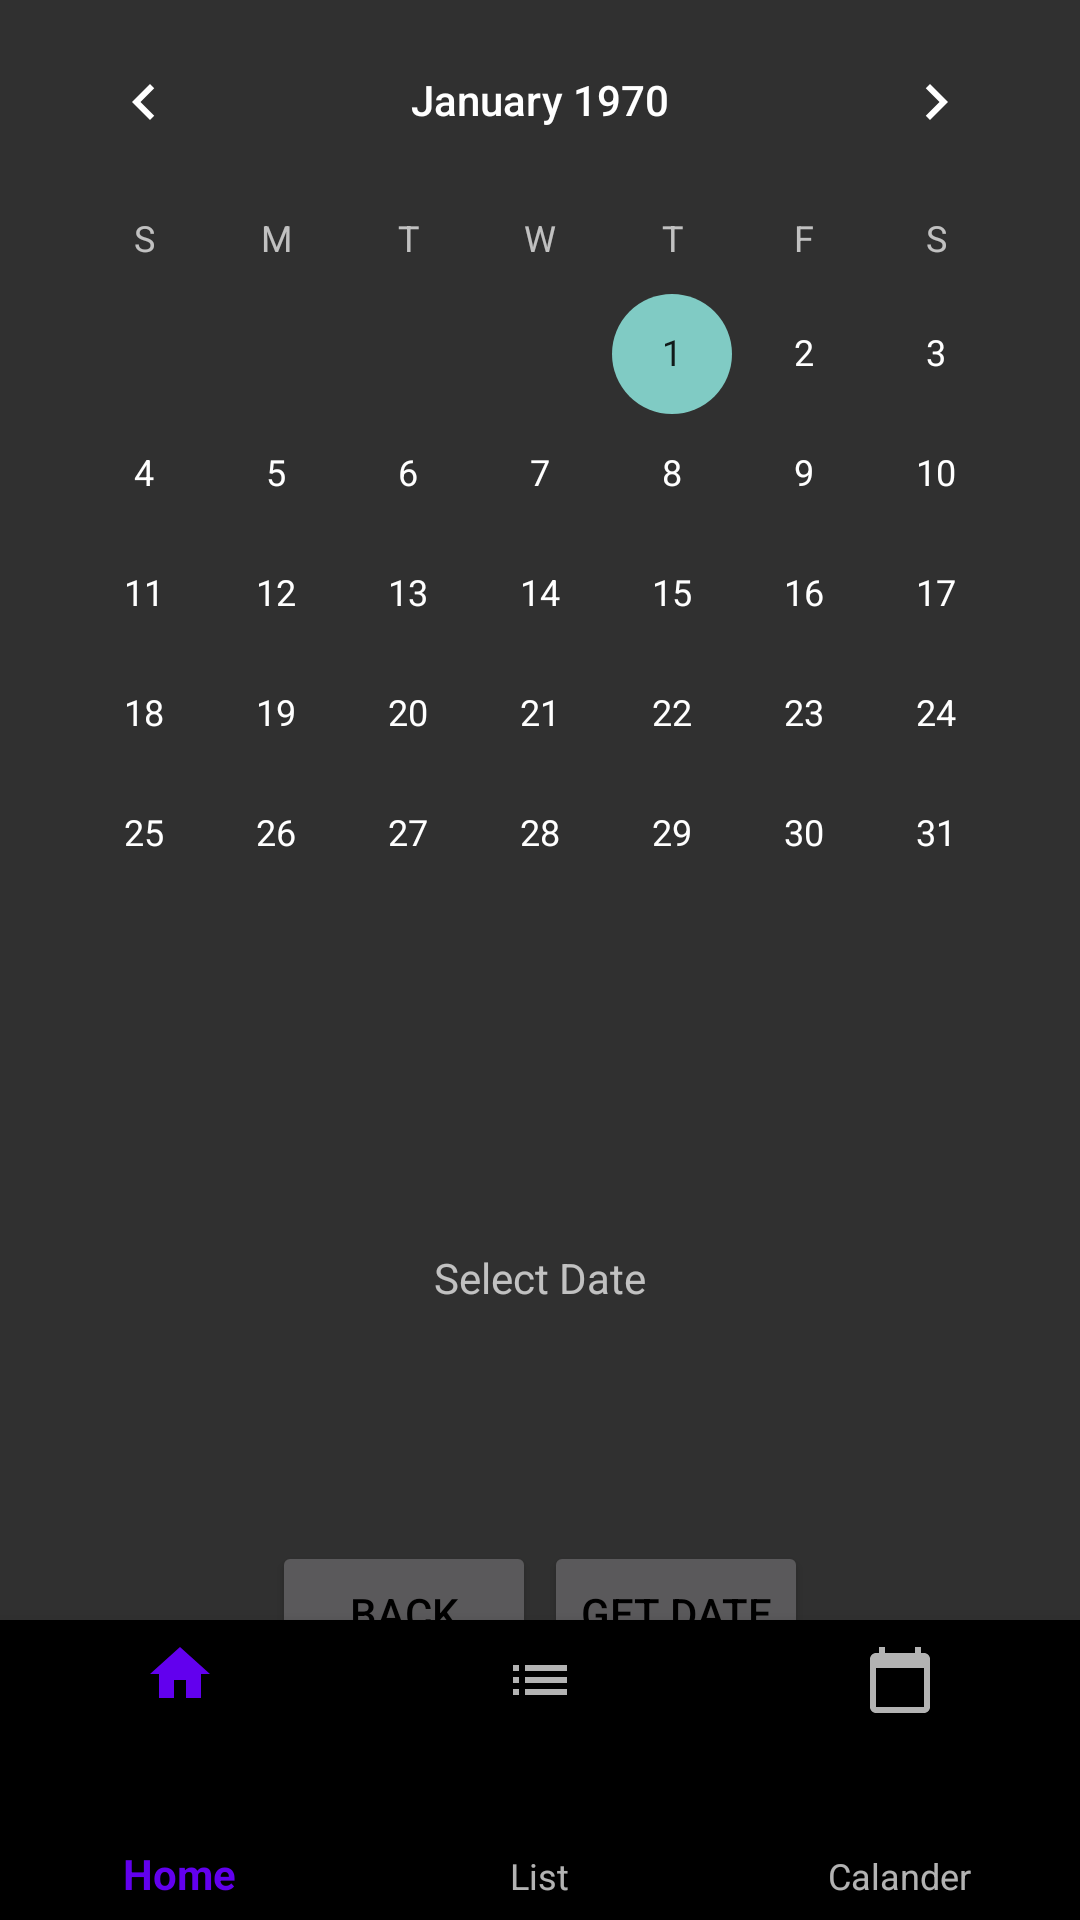

Produce the Android XML layout that renders to this screen, including the resource entries it uses.
<!-- AndroidManifest.xml: application theme Theme.GestationApp -->
<!-- res/layout/date_layout.xml -->
<?xml version="1.0" encoding="utf-8"?>
<androidx.constraintlayout.widget.ConstraintLayout xmlns:android="http://schemas.android.com/apk/res/android"
    xmlns:app="http://schemas.android.com/apk/res-auto"
    xmlns:tools="http://schemas.android.com/tools"
    android:layout_width="match_parent"
    android:layout_height="match_parent">

   

    <Button
        android:id="@+id/backButton"
        android:layout_width="wrap_content"
        android:layout_height="wrap_content"
        android:text="Back"
        android:textColor="@android:color/black"


        app:layout_constraintTop_toBottomOf="parent"
        app:layout_constraintLeft_toLeftOf="parent"
        app:layout_constraintRight_toRightOf="@id/getDate"
        app:layout_constraintBottom_toBottomOf="@id/output"

        />

    <Button
        android:id="@+id/getDate"
        android:layout_width="wrap_content"
        android:layout_height="wrap_content"
        android:text="Get Date"
        android:textColor="@android:color/black"


        app:layout_constraintTop_toBottomOf="parent"
        app:layout_constraintLeft_toLeftOf="@id/backButton"
        app:layout_constraintRight_toRightOf="parent"
        app:layout_constraintBottom_toBottomOf="@id/output"

        />



    <CalendarView
        android:id="@+id/calendarView"
        android:layout_width="wrap_content"
        android:layout_height="wrap_content"
        app:layout_constraintLeft_toLeftOf="parent"
        app:layout_constraintRight_toRightOf="parent"
        app:layout_constraintTop_toTopOf="parent"
         />

    <TextView
        android:id="@+id/output"
        android:layout_width="wrap_content"
        android:layout_height="wrap_content"
        android:text="Select Date"
        app:layout_constraintTop_toBottomOf="@id/calendarView"
        app:layout_constraintLeft_toLeftOf="parent"
        app:layout_constraintRight_toRightOf="parent"
        app:layout_constraintBottom_toTopOf="@id/backButton"
        />


    <com.google.android.material.bottomnavigation.BottomNavigationView
        android:id="@+id/bottomNavigationView"
        android:layout_width="match_parent"
        android:layout_height="100dp"
        app:layout_constraintBottom_toBottomOf="parent"
        app:layout_constraintEnd_toEndOf="parent"
        app:layout_constraintStart_toStartOf="parent"
        app:menu="@menu/bottom_nav_menu"
        app:labelVisibilityMode="labeled"/>
</androidx.constraintlayout.widget.ConstraintLayout>
<!-- resources referenced by this layout -->
<resources>
  <style name="Theme.GestationApp" parent="Theme.AppCompat">
          
          <item name="colorPrimary">@color/purple_500</item>
          <item name="colorPrimaryVariant">@color/purple_700</item>
          <item name="colorOnPrimary">@color/white</item>
          
          <item name="colorSecondary">@color/teal_200</item>
          <item name="colorSecondaryVariant">@color/teal_700</item>
          <item name="colorOnSecondary">@color/black</item>
          
          <item name="android:statusBarColor" tools:targetApi="l">?attr/colorPrimaryVariant</item>
          
      </style>
  <!-- not gathered from this repository: default colours our renderer supplied (Android Studio template values) -->
  <color name="purple_500">#FF6200EE</color>
  <color name="purple_700">#FF3700B3</color>
  <color name="teal_200">#FF03DAC5</color>
  <color name="teal_700">#FF018786</color>
  <color name="black">#FF000000</color>
  <color name="white">#FFFFFFFF</color>
</resources>
